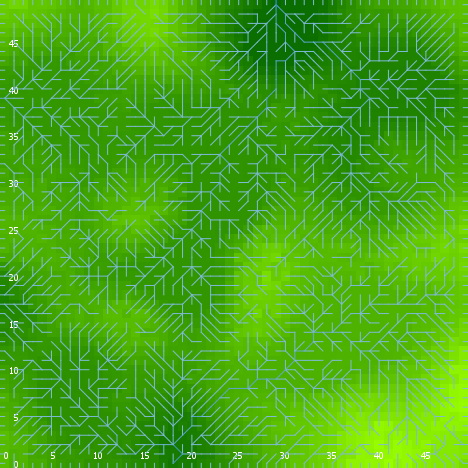

Data behind this chart, as committed beside it:
export-world data (NetLogo 6.0.4)
land_05_withInitialEcologicalCommunity.n…
05/26/2020 16:55:01:749 +0100
RANDOM STATE
0 0 -1727483681 103 -0.562565101244303 f…
GLOBALS
min-pxcor, max-pxcor, min-pycor, max-pycor, perspective, subject, nextIndex, directed-links, ticks, display-mode, ecol_brushfrequencyinflection, ecol_brushfrequencyrate, ecol_grassfrequencyinflection, ecol_grassfrequencyrate, ecol_woodfrequencyinflection, ecol_woodfrequencyrate, elevationdistribution, elev_algorithm-style, elev_featureanglerange, elev_inversioniterations, elev_noise, elev_numdepressions, elev_numprotuberances, elev_numranges
0, 49, 0, 49, 0, nobody, 2600, "UNDIRECTED", -1, "terrain", 5.689, 0.006149, 3.625, 0.1649, 27.63, 0.03116, [5.140551790965272 0.7514553927342109 -0…, "C#", 7.102, 1.059, 4.042, 2, 8, 10
TURTLES
who, color, heading, xcor, ycor, shape, label, label-color, breed, hidden?, size, pen-size, pen-mode, numpoints
0, 115, 326, 6, 35, "default", "", 9.9, {breed flowholders}, true, 1, 1, "up", 
1, 35, 82, 8, 15, "default", "", 9.9, {breed flowholders}, true, 1, 1, "up", 
2, 15, 126, 33, 7, "default", "", 9.9, {breed flowholders}, true, 1, 1, "up", 
3, 115, 184, 30, 31, "default", "", 9.9, {breed flowholders}, true, 1, 1, "up", 
4, 135, 275, 25, 47, "default", "", 9.9, {breed flowholders}, true, 1, 1, "up", 
5, 75, 353, 46, 14, "default", "", 9.9, {breed flowholders}, true, 1, 1, "up", 
6, 35, 115, 43, 14, "default", "", 9.9, {breed flowholders}, true, 1, 1, "up", 
7, 15, 178, 19, 20, "default", "", 9.9, {breed flowholders}, true, 1, 1, "up", 
8, 115, 289, 4, 26, "default", "", 9.9, {breed flowholders}, true, 1, 1, "up", 
9, 55, 99, 5, 37, "default", "", 9.9, {breed flowholders}, true, 1, 1, "up", 
10, 115, 316, 16, 30, "default", "", 9.9, {breed flowholders}, true, 1, 1, "up", 
11, 105, 180, 8, 32, "default", "", 9.9, {breed flowholders}, true, 1, 1, "up", 
12, 35, 37, 23, 27, "default", "", 9.9, {breed flowholders}, true, 1, 1, "up", 
13, 25, 295, 42, 44, "default", "", 9.9, {breed flowholders}, true, 1, 1, "up", 
14, 5, 1, 36, 46, "default", "", 9.9, {breed flowholders}, true, 1, 1, "up", 
15, 15, 89, 41, 25, "default", "", 9.9, {breed flowholders}, true, 1, 1, "up", 
16, 65, 159, 22, 32, "default", "", 9.9, {breed flowholders}, true, 1, 1, "up", 
17, 55, 336, 40, 33, "default", "", 9.9, {breed flowholders}, true, 1, 1, "up", 
18, 115, 276, 23, 19, "default", "", 9.9, {breed flowholders}, true, 1, 1, "up", 
19, 135, 348, 43, 28, "default", "", 9.9, {breed flowholders}, true, 1, 1, "up", 
20, 35, 310, 30, 25, "default", "", 9.9, {breed flowholders}, true, 1, 1, "up", 
21, 55, 34, 22, 7, "default", "", 9.9, {breed flowholders}, true, 1, 1, "up", 
22, 45, 80, 23, 4, "default", "", 9.9, {breed flowholders}, true, 1, 1, "up", 
23, 115, 164, 20, 7, "default", "", 9.9, {breed flowholders}, true, 1, 1, "up", 
24, 25, 307, 45, 47, "default", "", 9.9, {breed flowholders}, true, 1, 1, "up", 
25, 45, 3, 31, 33, "default", "", 9.9, {breed flowholders}, true, 1, 1, "up", 
26, 115, 179, 41, 10, "default", "", 9.9, {breed flowholders}, true, 1, 1, "up", 
27, 5, 283, 4, 32, "default", "", 9.9, {breed flowholders}, true, 1, 1, "up", 
28, 105, 101, 44, 31, "default", "", 9.9, {breed flowholders}, true, 1, 1, "up", 
29, 15, 217, 46, 47, "default", "", 9.9, {breed flowholders}, true, 1, 1, "up", 
30, 105, 83, 14, 48, "default", "", 9.9, {breed flowholders}, true, 1, 1, "up", 
31, 15, 101, 46, 36, "default", "", 9.9, {breed flowholders}, true, 1, 1, "up", 
32, 85, 165, 25, 32, "default", "", 9.9, {breed flowholders}, true, 1, 1, "up", 
33, 55, 178, 39, 32, "default", "", 9.9, {breed flowholders}, true, 1, 1, "up", 
34, 45, 144, 24, 32, "default", "", 9.9, {breed flowholders}, true, 1, 1, "up", 
35, 125, 29, 20, 27, "default", "", 9.9, {breed flowholders}, true, 1, 1, "up", 
36, 95, 286, 29, 45, "default", "", 9.9, {breed flowholders}, true, 1, 1, "up", 
37, 55, 105, 31, 38, "default", "", 9.9, {breed flowholders}, true, 1, 1, "up", 
38, 15, 284, 38, 19, "default", "", 9.9, {breed flowholders}, true, 1, 1, "up", 
39, 75, 305, 19, 3, "default", "", 9.9, {breed flowholders}, true, 1, 1, "up", 
40, 25, 335, 34, 46, "default", "", 9.9, {breed flowholders}, true, 1, 1, "up", 
41, 135, 359, 29, 19, "default", "", 9.9, {breed flowholders}, true, 1, 1, "up", 
42, 115, 158, 4, 8, "default", "", 9.9, {breed flowholders}, true, 1, 1, "up", 
43, 96.98, 180, 47, 0, "line half", "", 9.9, {breed flowholders}, false, 1, 1, "up", 
44, 15, 14, 28, 2, "default", "", 9.9, {breed flowholders}, true, 1, 1, "up", 
45, 96.91, 270, 0, 17, "line half", "", 9.9, {breed flowholders}, false, 1, 1, "up", 
46, 65, 263, 33, 3, "default", "", 9.9, {breed flowholders}, true, 1, 1, "up", 
47, 5, 136, 10, 6, "default", "", 9.9, {breed flowholders}, true, 1, 1, "up", 
48, 65, 165, 25, 12, "default", "", 9.9, {breed flowholders}, true, 1, 1, "up", 
49, 25, 73, 41, 38, "default", "", 9.9, {breed flowholders}, true, 1, 1, "up", 
50, 55, 308, 25, 2, "default", "", 9.9, {breed flowholders}, true, 1, 1, "up", 
... 10,122 more rows
